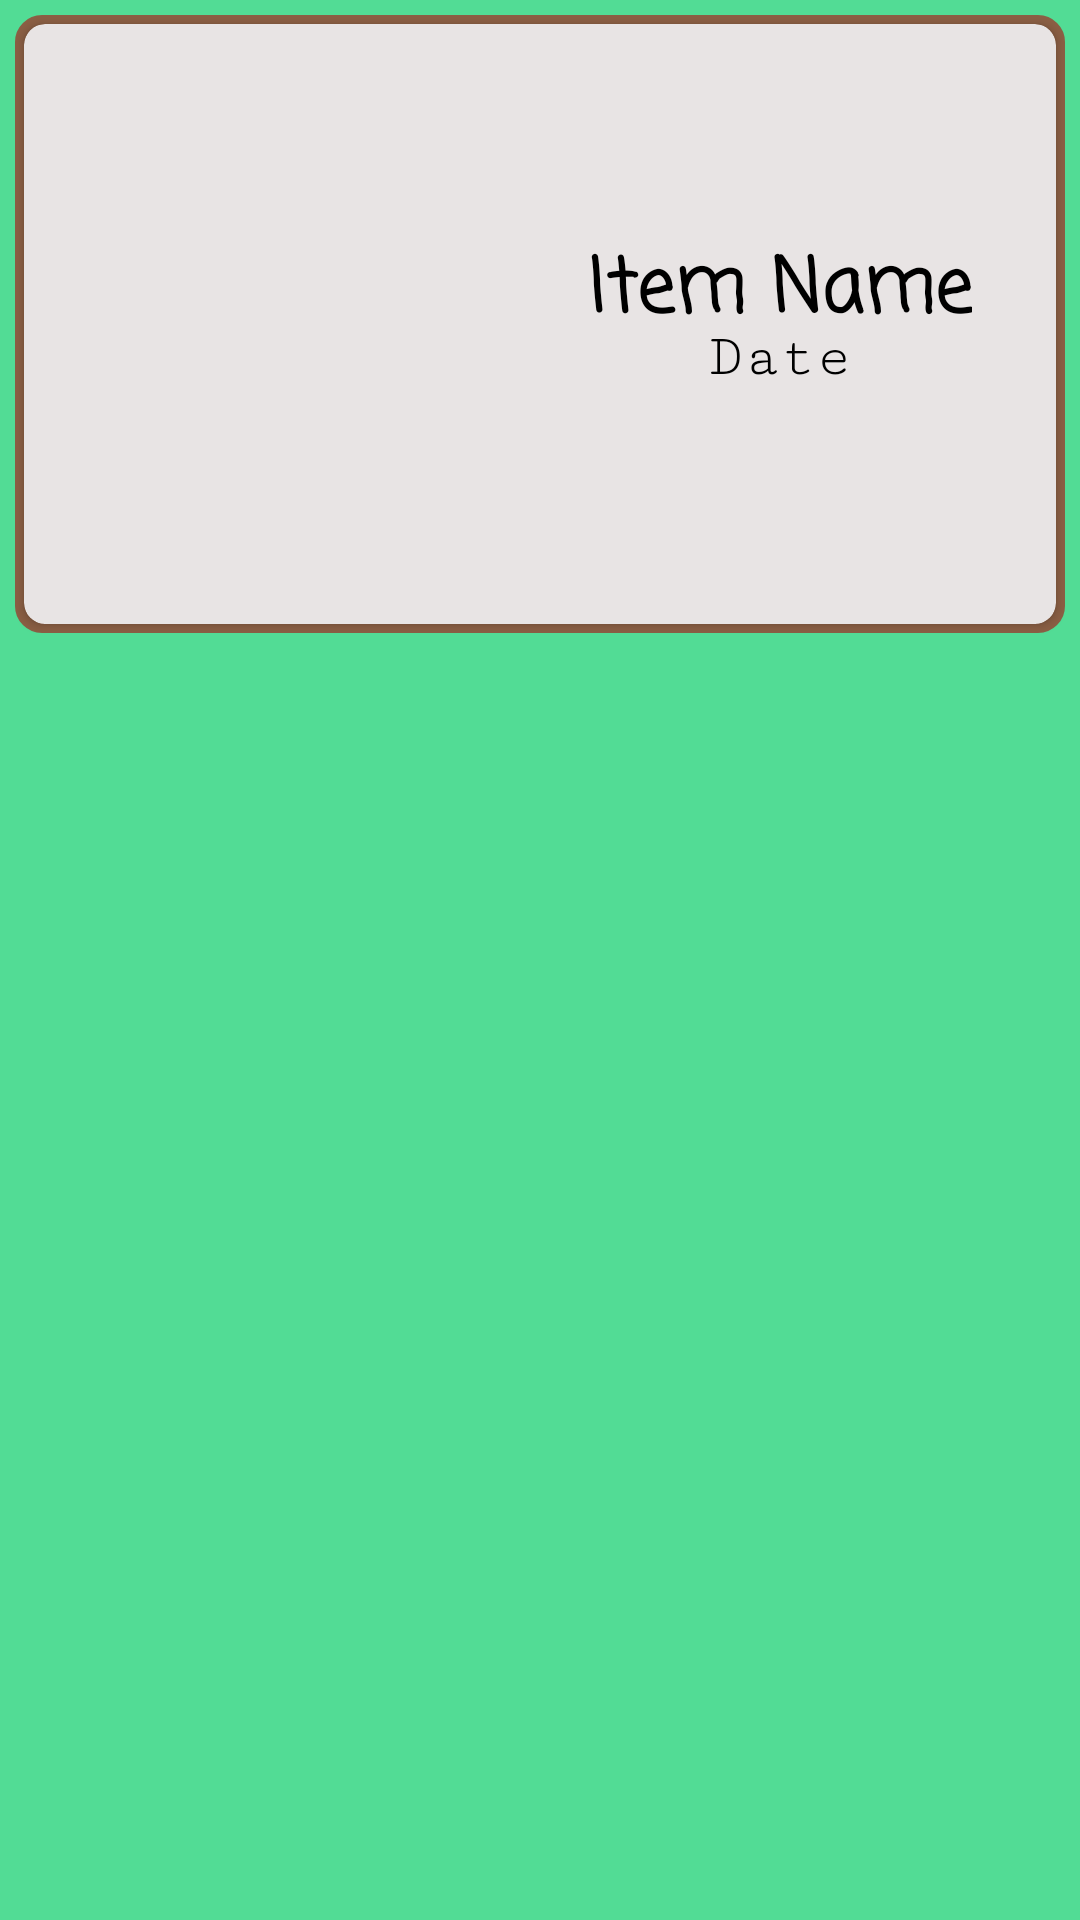

This screen was rendered from an Android layout file. Write that file and the resources it references.
<!-- AndroidManifest.xml: application theme Theme.Framwork_Tasks -->
<!-- res/layout/fragment_list_item.xml -->
<?xml version="1.0" encoding="utf-8"?>
<LinearLayout xmlns:android="http://schemas.android.com/apk/res/android"
    android:layout_width="match_parent"
    android:layout_height="wrap_content"
    xmlns:app="http://schemas.android.com/apk/res-auto"
    android:orientation="vertical"
    android:background="#52DC95">

    <LinearLayout
        android:layout_width="match_parent"
        android:layout_height="wrap_content"
        android:background="@drawable/storke"
        android:layout_margin="5dp"
        >
        <androidx.cardview.widget.CardView
            android:layout_width="match_parent"
            android:layout_height="200dp"
            android:layout_margin="3dp"
            app:cardBackgroundColor="#E8E4E4"
            app:cardCornerRadius="7dp"
            android:id="@+id/card_one"
            >
            <ImageView
                android:layout_width="150dp"
                android:layout_height="190dp"
                android:layout_margin="5dp"
                android:id="@+id/image_view"
                />

            <TextView
                android:layout_width="wrap_content"
                android:layout_height="wrap_content"
                android:text="Item Name"
                android:textColor="@color/black"
                android:textSize="25sp"
                android:textStyle="bold"
                android:fontFamily="casual"
                android:layout_gravity="center_horizontal"
                android:layout_marginLeft="80dp"
                android:layout_marginTop="70dp"
                android:id="@+id/tv_one"
                />

            <TextView
                android:layout_width="wrap_content"
                android:layout_height="wrap_content"
                android:text="Date"
                android:textColor="@color/black"
                android:textSize="20sp"
                android:fontFamily="serif-monospace"
                android:layout_gravity="center_horizontal"
                android:layout_marginLeft="80dp"
                android:layout_marginTop="100dp"
                android:id="@+id/tv_two"
                />

        </androidx.cardview.widget.CardView>


    </LinearLayout>

</LinearLayout>
<!-- resources referenced by this layout -->
<resources>
  <!-- drawable storke (drawable-v24) -->
  <?xml version="1.0" encoding="utf-8"?>
  <shape xmlns:android="http://schemas.android.com/apk/res/android">
      <stroke android:color="#9CAF1111" android:width="4dp"/>
      <corners android:radius="7dp"/>
  </shape>
  <style name="Theme.Framwork_Tasks" parent="Theme.MaterialComponents.DayNight.NoActionBar">
          
          <item name="colorPrimary">@color/purple_500</item>
          <item name="colorPrimaryVariant">@color/purple_700</item>
          <item name="colorOnPrimary">@color/white</item>
          
          <item name="colorSecondary">@color/teal_200</item>
          <item name="colorSecondaryVariant">@color/teal_700</item>
          <item name="colorOnSecondary">@color/black</item>
          
          <item name="android:statusBarColor">?attr/colorPrimaryVariant</item>
          
      </style>
  <!-- not gathered from this repository: default colours our renderer supplied (Android Studio template values) -->
  <color name="purple_500">#FF6200EE</color>
  <color name="purple_700">#FF3700B3</color>
  <color name="teal_200">#FF03DAC5</color>
  <color name="teal_700">#FF018786</color>
  <color name="black">#FF000000</color>
  <color name="white">#FFFFFFFF</color>
</resources>
